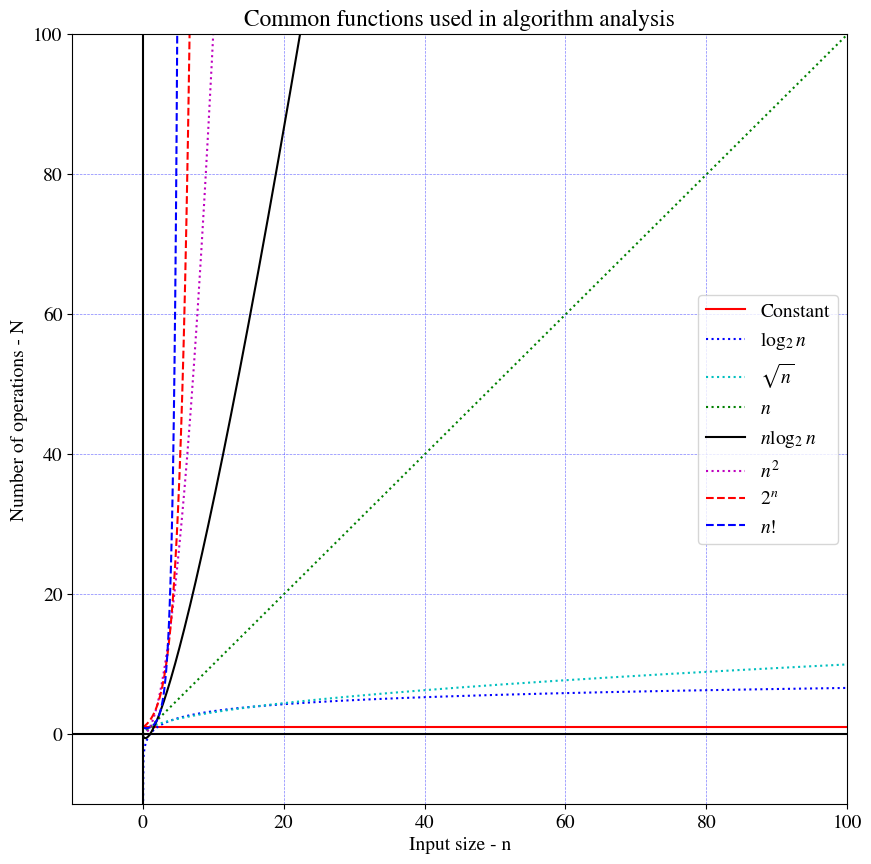

The matplotlib source for this figure:
import numpy as np
import matplotlib
import scipy.special # to use with factorials

x = np.linspace(0.00001,100,1000,True)

matplotlib.rcParams.update({'font.size': 14, 'font.family': 'STIXGeneral', 'mathtext.fontset': 'stix'})
fig, axes = matplotlib.pyplot.subplots(figsize=(10,10))

axes.plot(x, np.ones(1000), 'r-', label="Constant")
axes.plot(x, np.log2(x), 'b:', label=r"$\log_2n$")
axes.plot(x, np.sqrt(x), 'c:', label=r"$\sqrt{n}$")
axes.plot(x, x, "g:", label=r"$n$")
axes.plot(x, x*np.log2(x), "k-", label=r"$n\log_2n$" ) # already numpy executes operations of arrays element-wise unlike MatLab
axes.plot(x, x**2, "m:", label=r"$n^2$")
axes.plot(x, (2*np.ones(1000))**x, "r--", label=r"$2^n$")
axes.plot(x, scipy.special.factorial(x), "b--", label=r"$n!$")
axes.legend(loc=0)
axes.set_xlim([-10,100])
axes.set_ylim([-10,100])
axes.axhline(0, color='black')
axes.axvline(0, color='black')
axes.grid(color='b', alpha=0.5, linestyle='dashed', linewidth=0.5)
axes.set_xlabel('Input size - n')
axes.set_ylabel('Number of operations - N')
axes.set_title('Common functions used in algorithm analysis')

fig.savefig("fig_1.svg")